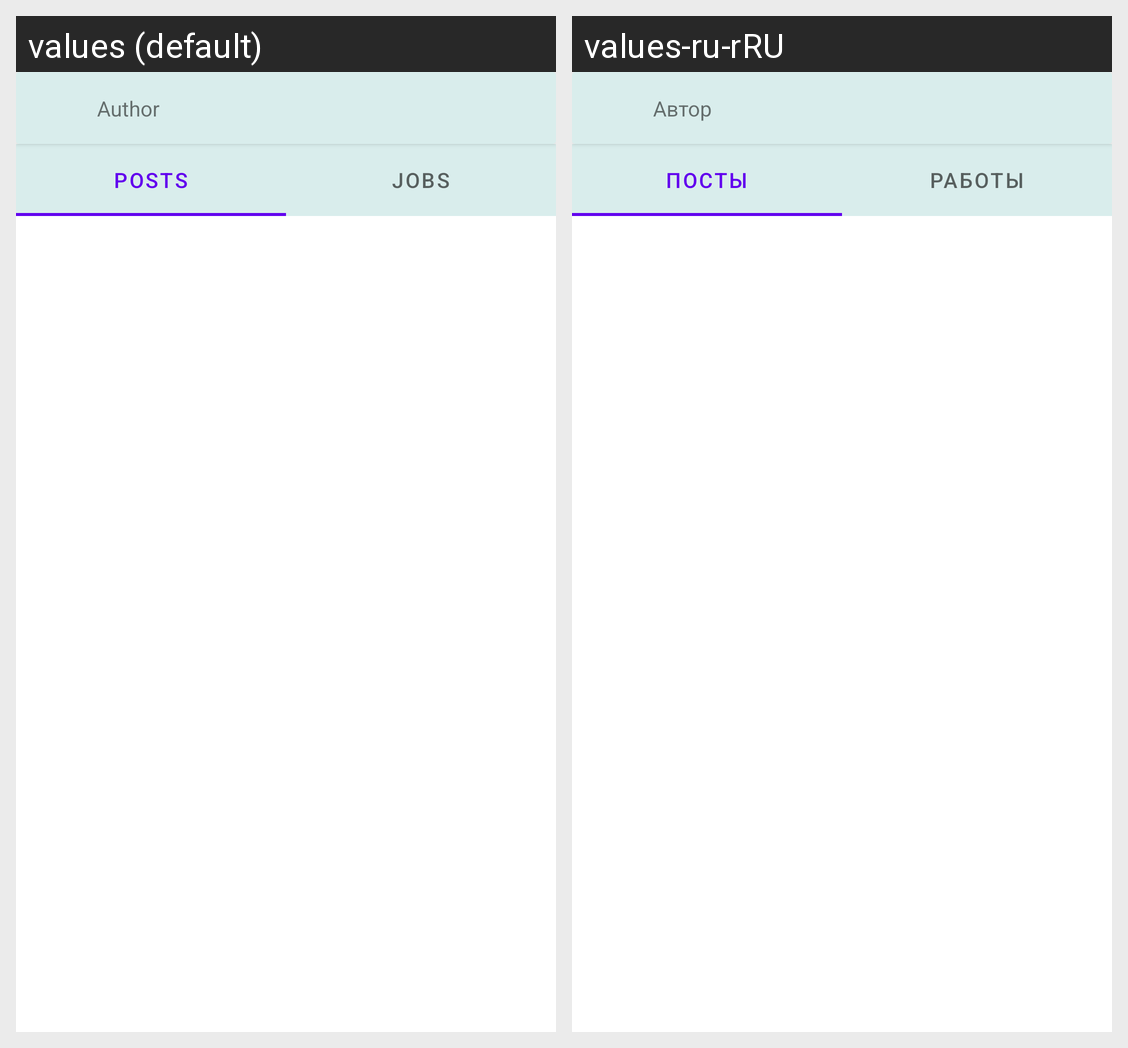

The Android screen above is rendered under two locales of the same app. Produce the string resources it draws, with the default and per-locale values.
Android screen res/layout/fragment_author.xml rendered under 2 locales, left to right: values (default), values-ru-rRU. Device: Nexus 5 (rendered at 1080×1920; each locale shown at half size, 540×960, under a caption strip naming it); theme Theme.Nework.
Strings drawn on this screen, with the default value and each locale's value (text and hints the layout hard-codes, and strings that could not be matched under every locale, appear in the picture but are not listed):

author
  values: Author
  values-ru-rRU: Автор

posts
  values: Posts
  values-ru-rRU: Посты

jobs
  values: Jobs
  values-ru-rRU: Работы
